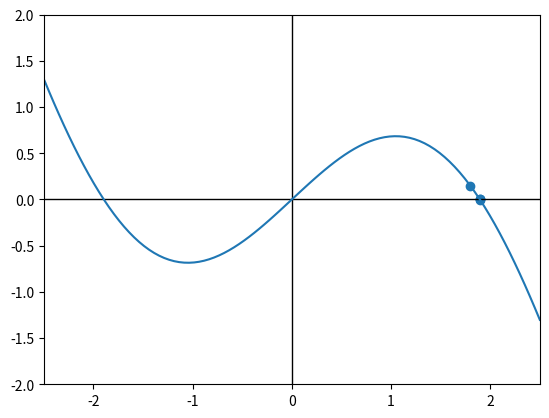

Reproduce this figure in Python.
import numpy as np
import matplotlib.pyplot as plt

tol = 0.001
xi = []
xmin, xmax, ymin, ymax = -2.5, 2.5, -2, 2
domain = np.linspace(xmin, xmax, 100)


def f(x):
    return 2*np.sin(x) - x


def dfdx(x):
    return 2*np.cos(x) - 1


tangente = lambda x: dfdx(x) * x + f(0) 
    

x0 = np.float64(1.8)
xi.append(x0)
eps = x0
iteration = 0

while tol <= eps: 
    x = x0 - f(x0) / dfdx(x0)
    eps = abs(x0 - x)
    print(eps)
    xi.append(x)
    x0 = x
    iteration += 1
    
y = f(domain)
yi = f(xi)
print(iteration)
print(xi)


################## PLOTAGEM ###############################
fig, ax = plt.subplots()
plt.axis([xmin, xmax, ymin, ymax])
plt.axhline(0, color='black',linewidth=1) # Eixo X horizontal
plt.axvline(0, color='black',linewidth=1) # Eixo Y vertical
plt.plot(domain, y)
plt.plot(xi, tangente(xi))
plt.scatter(xi, yi)
plt.show()
############################################################
